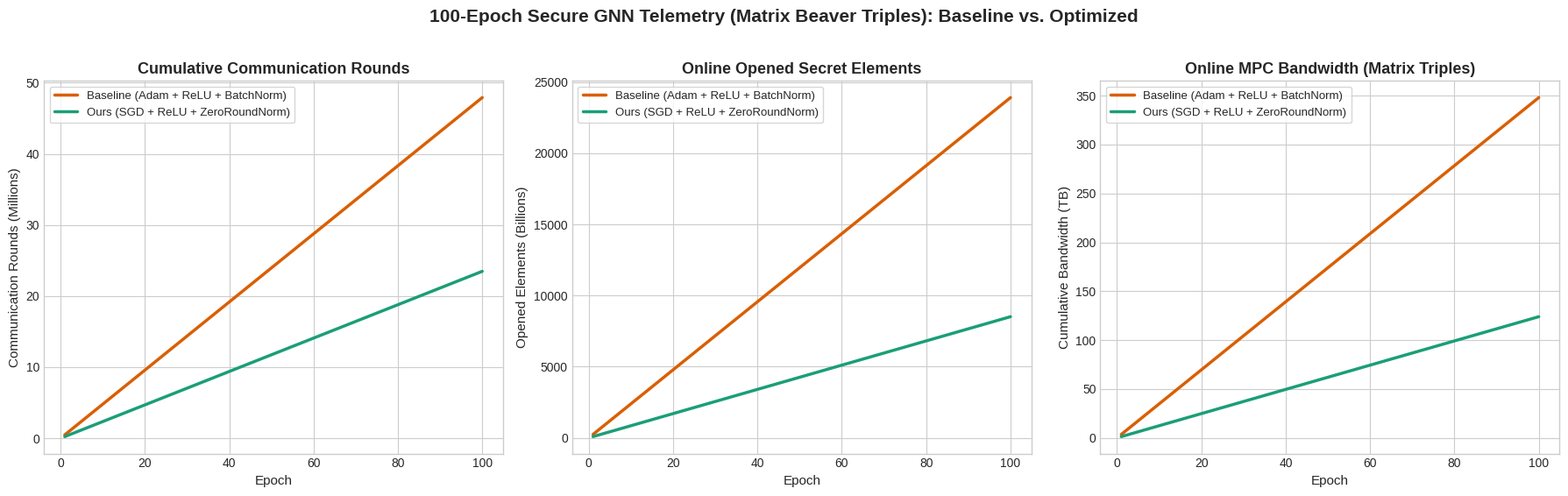

Here is the Python script that generated this plot:
import numpy as np
import matplotlib.pyplot as plt


class MPCTelemetrySimulator:
    """
    Unified MPC Telemetry Tracker with Matrix Beaver Triples:
      - mode='optimized': ReLU + ScheduledZeroRoundNorm (0 rounds) + CE + SGD w/ Momentum (0 rounds)
      - mode='baseline':  ReLU + Real BatchNorm (15 rounds/layer) + CE + Plain Adam (17 rounds/step)
    """
    def __init__(self, mode, num_gnn_layers, n_hidden, num_features, edge_dim,
                 num_parameters, edge_updates=False, relu_rounds=8, loss_rounds=12):
        assert mode in ("optimized", "baseline")
        self.mode = mode
        self.num_gnn_layers = num_gnn_layers
        self.n_hidden = n_hidden
        self.num_features = num_features
        self.edge_dim = edge_dim
        self.num_parameters = num_parameters
        self.edge_updates = edge_updates
        self.relu_rounds = relu_rounds
        self.loss_rounds = loss_rounds

        # BatchNorm: 1 (var square) + 13 (4-iter NR inv_sqrt) + 1 (affine gamma) = 15 rounds
        self.bn_rounds = 15 if mode == "baseline" else 0
        # Adam: ~17 rounds; SGD + Momentum: 0 rounds
        self.opt_rounds = 17 if mode == "baseline" else 0

        self.total_comm_rounds = 0
        self.total_online_elements = 0  # Secret-shared elements opened over the network (per party)
        self.total_local_macs = 0       # Local plaintext/share multiply-accumulate ops (0 comm)

    @staticmethod
    def _matrix_triple_cost(n_rows, d_in, h_out):
        """
        Matrix Beaver Triple cost for Y = X @ W where X is (N, D) and W is (D, H):
          - Forward: Opens E = X - A (N*D) and F = W - B (D*H) -> N*D + D*H elements.
          - Backward: dX = dY @ W^T and dW = X^T @ dY reuse masks F and E -> only dY (N*H) opened.
          - Local Compute: 1 forward + 2 backward MatMuls = 3 * N * D * H MACs.
        """
        fwd_elems = (n_rows * d_in) + (d_in * h_out)
        bwd_elems = (n_rows * h_out)
        macs = 3 * n_rows * d_in * h_out
        return fwd_elems + bwd_elems, macs

    def step_batch(self, num_nodes, num_edges):
        fwd_rounds = 0
        batch_online_elems = 0
        batch_local_macs = 0

        # 1. Initial Embeddings (node_emb, edge_emb) -> 1 parallel round
        fwd_rounds += 1
        for rows, d_in, h_out in [
            (num_nodes, self.num_features, self.n_hidden),
            (num_edges, self.edge_dim, self.n_hidden),
        ]:
            elems, macs = self._matrix_triple_cost(rows, d_in, h_out)
            batch_online_elems += elems
            batch_local_macs += macs

        # 2. GNN Layers
        for _ in range(self.num_gnn_layers):
            # GINEConv MLP: Linear (1) -> ReLU (8) -> Linear (1)
            layer_mlp_rounds = 1 + self.relu_rounds + 1
            fwd_rounds += layer_mlp_rounds + self.bn_rounds

            # Two Linear(n_hidden, n_hidden) layers (Matrix Beaver Triples)
            for _ in range(2):
                elems, macs = self._matrix_triple_cost(num_nodes, self.n_hidden, self.n_hidden)
                batch_online_elems += elems
                batch_local_macs += macs

            # ReLU element-wise masking gates (fwd + bwd = 2 * N * H)
            batch_online_elems += 2 * (num_nodes * self.n_hidden)

            if self.mode == "baseline":
                # BatchNorm element-wise triples (fwd + bwd = 3 * 14 gates/elem)
                batch_online_elems += 3 * (num_nodes * self.n_hidden * 14)

            if self.edge_updates:
                fwd_rounds += layer_mlp_rounds
                for d_in, h_out in [(3 * self.n_hidden, self.n_hidden), (self.n_hidden, self.n_hidden)]:
                    elems, macs = self._matrix_triple_cost(num_edges, d_in, h_out)
                    batch_online_elems += elems
                    batch_local_macs += macs
                batch_online_elems += 2 * (num_edges * self.n_hidden)

        # 3. Head MLP: Linear(3*H, 32) -> ReLU -> Linear(32, 2)
        fwd_rounds += (1 + self.relu_rounds + 1)
        for d_in, h_out in [(3 * self.n_hidden, 32), (32, 2)]:
            elems, macs = self._matrix_triple_cost(num_edges, d_in, h_out)
            batch_online_elems += elems
            batch_local_macs += macs
        batch_online_elems += 2 * (num_edges * 32)

        # 4. Loss (Cross-Entropy)
        loss_rounds = self.loss_rounds

        # 5. Backward Pass rounds mirror forward round depth
        bwd_rounds = fwd_rounds

        # 6. Optimizer Step (element-wise NR triples for baseline Adam; 0 for SGD)
        opt_rounds = self.opt_rounds
        opt_elems = (self.num_parameters * 17) if self.mode == "baseline" else 0

        self.total_comm_rounds += (fwd_rounds + loss_rounds + bwd_rounds + opt_rounds)
        self.total_online_elements += (batch_online_elems + opt_elems)
        self.total_local_macs += batch_local_macs

    def get_metrics(self):
        # 64-bit shares (8 bytes) * 2 parties for online opened elements -> converted to GB
        est_bandwidth_gb = (self.total_online_elements * 8 * 2) / (1024 ** 3)
        return {
            "rounds": self.total_comm_rounds,
            "online_elements_millions": self.total_online_elements / 1e6,
            "bandwidth_gb": est_bandwidth_gb,
            "local_macs_billions": self.total_local_macs / 1e9,
        }


def run_simulation(batch_stats, num_epochs=100, num_gnn_layers=2, n_hidden=66,
                   num_features=3, edge_dim=6, num_parameters=33692, edge_updates=False):
    opt_sim = MPCTelemetrySimulator("optimized", num_gnn_layers, n_hidden, num_features, edge_dim, num_parameters, edge_updates)
    base_sim = MPCTelemetrySimulator("baseline", num_gnn_layers, n_hidden, num_features, edge_dim, num_parameters, edge_updates)

    epochs = np.arange(1, num_epochs + 1)
    history = {
        "opt_rounds": [], "base_rounds": [],
        "opt_elems": [],  "base_elems": [],
        "opt_bw": [],     "base_bw": [],
    }

    for _ in epochs:
        for num_nodes, num_edges in batch_stats:
            opt_sim.step_batch(num_nodes, num_edges)
            base_sim.step_batch(num_nodes, num_edges)

        o_m = opt_sim.get_metrics()
        b_m = base_sim.get_metrics()

        history["opt_rounds"].append(o_m["rounds"])
        history["base_rounds"].append(b_m["rounds"])
        history["opt_elems"].append(o_m["online_elements_millions"])
        history["base_elems"].append(b_m["online_elements_millions"])
        history["opt_bw"].append(o_m["bandwidth_gb"])
        history["base_bw"].append(b_m["bandwidth_gb"])

    return epochs, history


def plot_comparison(epochs, history, save_path="mpc_100_epoch_matrix_triples.png"):
    plt.style.use("seaborn-v0_8-whitegrid")
    fig, axes = plt.subplots(1, 3, figsize=(18, 5.5), dpi=300)

    c_base = "#D95F02"  # Orange/Rust for Plain Baseline
    c_opt = "#1B9E77"   # Teal/Green for Optimized MPC Pipeline

    # Panel 1: Cumulative Communication Rounds
    axes[0].plot(epochs, np.array(history["base_rounds"]) / 1e6, label="Baseline (Adam + ReLU + BatchNorm)", color=c_base, lw=2.5)
    axes[0].plot(epochs, np.array(history["opt_rounds"]) / 1e6, label="Ours (SGD + ReLU + ZeroRoundNorm)", color=c_opt, lw=2.5)
    axes[0].set_title("Cumulative Communication Rounds", fontsize=13, fontweight="bold")
    axes[0].set_xlabel("Epoch", fontsize=11)
    axes[0].set_ylabel("Communication Rounds (Millions)", fontsize=11)
    axes[0].legend(frameon=True, fontsize=9.5)

    # Panel 2: Cumulative Online Opened Elements (Matrix Beaver Triples)
    axes[1].plot(epochs, np.array(history["base_elems"]) / 1e3, label="Baseline (Adam + ReLU + BatchNorm)", color=c_base, lw=2.5)
    axes[1].plot(epochs, np.array(history["opt_elems"]) / 1e3, label="Ours (SGD + ReLU + ZeroRoundNorm)", color=c_opt, lw=2.5)
    axes[1].set_title("Online Opened Secret Elements", fontsize=13, fontweight="bold")
    axes[1].set_xlabel("Epoch", fontsize=11)
    axes[1].set_ylabel("Opened Elements (Billions)", fontsize=11)
    axes[1].legend(frameon=True, fontsize=9.5)

    # Panel 3: Cumulative Online Communication Bandwidth
    axes[2].plot(epochs, history["base_bw"] / np.float64(1024), label="Baseline (Adam + ReLU + BatchNorm)", color=c_base, lw=2.5)
    axes[2].plot(epochs, history["opt_bw"] / np.float64(1024), label="Ours (SGD + ReLU + ZeroRoundNorm)", color=c_opt, lw=2.5)
    axes[2].set_title("Online MPC Bandwidth (Matrix Triples)", fontsize=13, fontweight="bold")
    axes[2].set_xlabel("Epoch", fontsize=11)
    axes[2].set_ylabel("Cumulative Bandwidth (TB)", fontsize=11)
    axes[2].legend(frameon=True, fontsize=9.5)

    plt.suptitle("100-Epoch Secure GNN Telemetry (Matrix Beaver Triples): Baseline vs. Optimized", fontsize=15, fontweight="bold", y=1.02)
    plt.tight_layout()
    plt.savefig(save_path, bbox_inches="tight")
    print(f"Saved side-by-side comparison plot to: {save_path}")

    # Print exact 100-epoch summary metrics
    r_red = (1 - history["opt_rounds"][-1] / history["base_rounds"][-1]) * 100
    e_red = (1 - history["opt_elems"][-1] / history["base_elems"][-1]) * 100
    print("\n--- 100-Epoch Matrix Beaver Triple Simulation Summary ---")
    print(f"Baseline Rounds   : {history['base_rounds'][-1]:,.0f} | Ours: {history['opt_rounds'][-1]:,.0f} (-{r_red:.2f}%)")
    print(f"Baseline Elements : {history['base_elems'][-1]:,.2f}M | Ours: {history['opt_elems'][-1]:,.2f}M (-{e_red:.2f}%)")
    print(f"Baseline BW       : {history['base_bw'][-1]/1024:,.2f} TB | Ours: {history['opt_bw'][-1]/1024:,.2f} TB (-{e_red:.2f}%)")


if __name__ == "__main__":
    batches_per_epoch = 3173
    batch_stats = [(8653, 48416)] * batches_per_epoch

    epochs, history = run_simulation(
        batch_stats=batch_stats,
        num_epochs=100,
        num_gnn_layers=2,
        n_hidden=66,
        num_features=3,
        edge_dim=6,
        num_parameters=33692,
        edge_updates=False,
    )
    plot_comparison(epochs, history)
